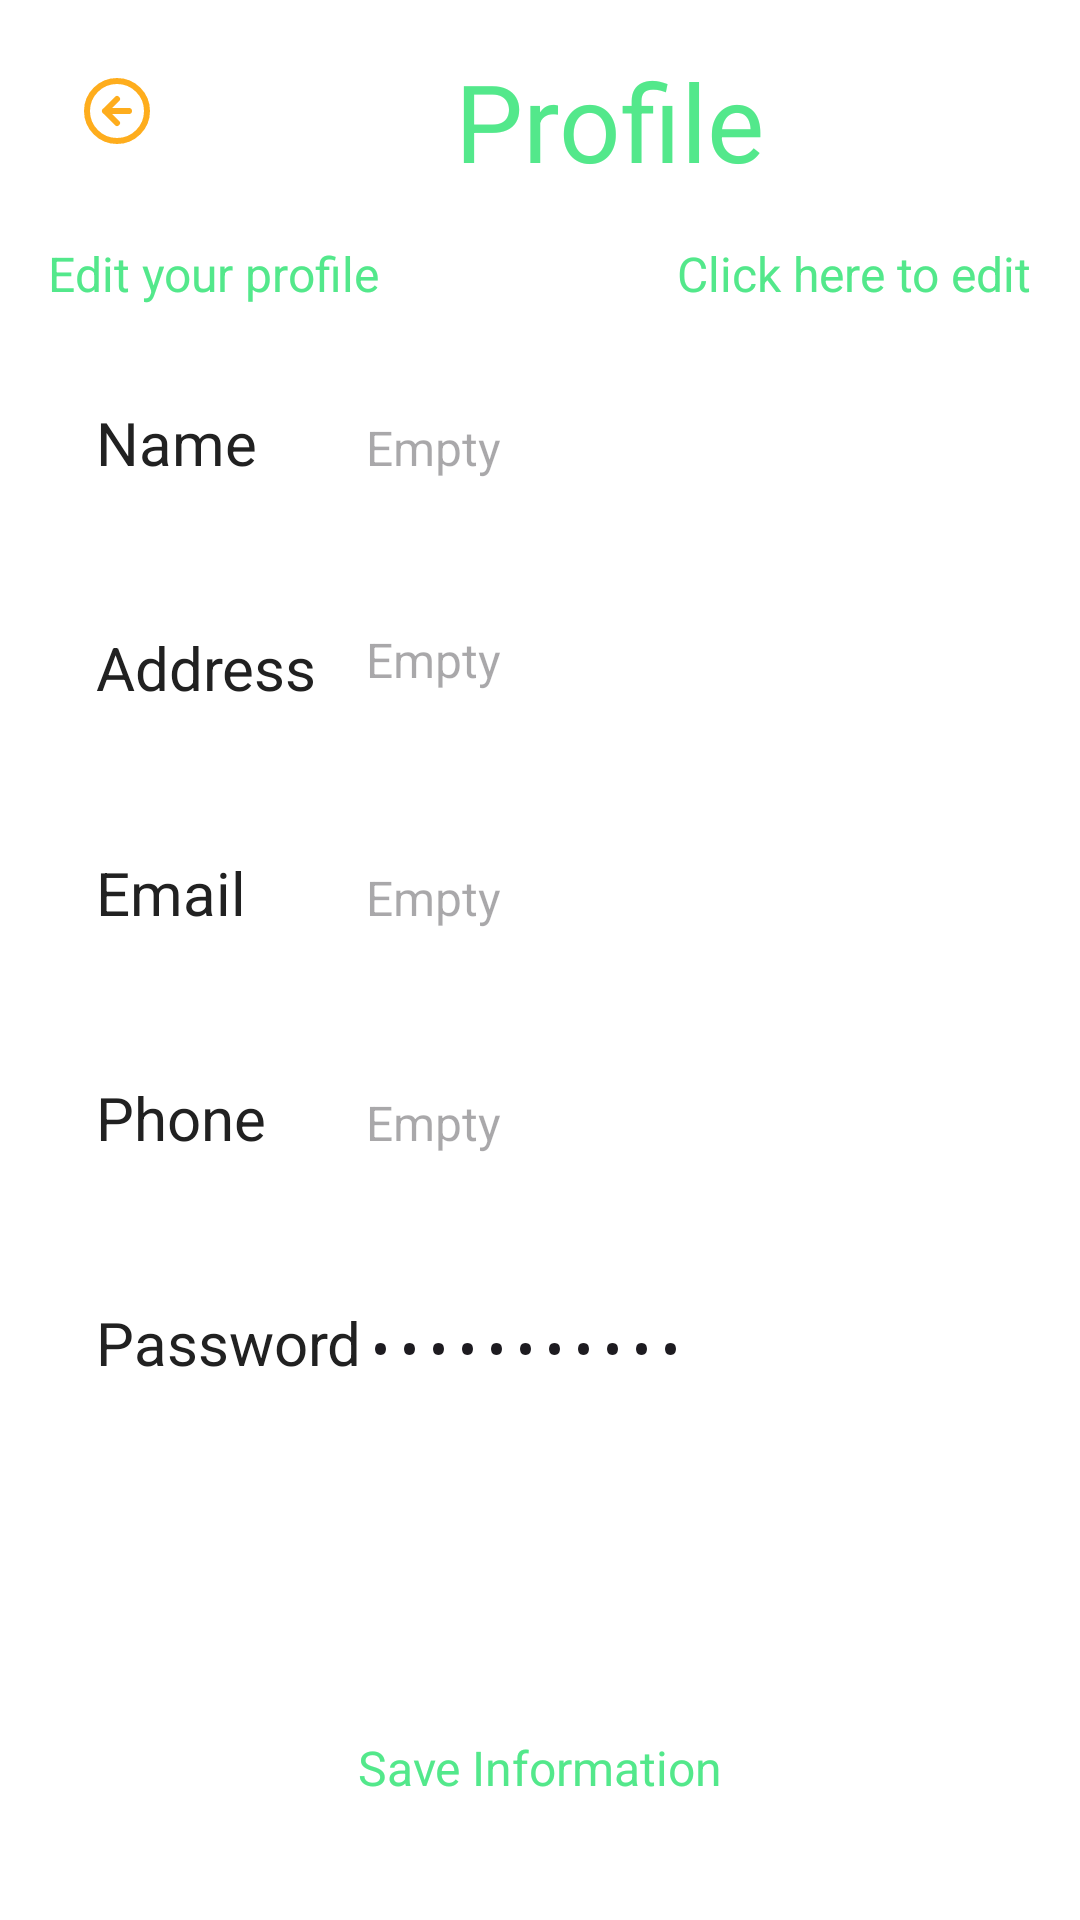

Write the Android layout XML for this screen, with the resource values it uses.
<!-- AndroidManifest.xml: application theme Theme.WavesOfFood -->
<!-- res/layout/activity_profile.xml -->
<?xml version="1.0" encoding="utf-8"?>
<androidx.constraintlayout.widget.ConstraintLayout xmlns:android="http://schemas.android.com/apk/res/android"
    xmlns:app="http://schemas.android.com/apk/res-auto"
    xmlns:tools="http://schemas.android.com/tools"
    android:id="@+id/main"
    android:layout_width="match_parent"
    android:layout_height="match_parent"
    tools:context=".activities.ProfileActivity">

    <LinearLayout
        android:id="@+id/linearLayout"
        android:layout_width="match_parent"
        android:layout_height="wrap_content"
        android:layout_margin="@dimen/activity_horizontal_margin"
        android:orientation="horizontal"
        app:layout_constraintEnd_toEndOf="parent"
        app:layout_constraintStart_toStartOf="parent"
        app:layout_constraintTop_toTopOf="parent">

        <ImageButton
            android:id="@+id/backBtn"
            android:layout_width="wrap_content"
            android:layout_height="wrap_content"
            android:backgroundTint="@color/background"
            app:srcCompat="@drawable/back_arrow_icon" />

        <TextView
            android:id="@+id/foodName"
            android:layout_width="match_parent"
            android:layout_height="wrap_content"
            android:text="@string/concise_profile"
            android:textAlignment="center"
            android:textAppearance="@style/TextAppearance.WavesOfFood.Title" />
    </LinearLayout>

    <LinearLayout
        android:id="@+id/linearLayout2"
        android:layout_width="match_parent"
        android:layout_height="wrap_content"
        android:layout_margin="@dimen/activity_horizontal_margin"
        android:orientation="horizontal"
        app:layout_constraintEnd_toEndOf="parent"
        app:layout_constraintStart_toStartOf="parent"
        app:layout_constraintTop_toBottomOf="@id/linearLayout">

        <TextView
            android:layout_width="0dp"
            android:layout_height="wrap_content"
            android:layout_weight="1"
            android:text="@string/prompt_edit_profile"
            android:textAppearance="@style/TextAppearance.WavesOfFood.Highlight" />

        <CheckedTextView
            android:id="@+id/checkedView"
            android:layout_width="wrap_content"
            android:layout_height="wrap_content"
            android:drawableStart="@drawable/edit_btn"
            android:gravity="center_vertical"
            android:drawablePadding="@dimen/space_xs"
            android:text="@string/prompt_click_to_edit"
            android:checked="false"
            android:textAppearance="@style/TextAppearance.WavesOfFood.Highlight" />
    </LinearLayout>

    <LinearLayout
        android:id="@id/linearLayout3"
        android:layout_width="match_parent"
        android:layout_height="wrap_content"
        android:orientation="vertical"
        android:padding="@dimen/activity_horizontal_margin"
        app:layout_constraintStart_toStartOf="parent"
        app:layout_constraintEnd_toEndOf="parent"
        app:layout_constraintTop_toBottomOf="@id/linearLayout2">

        <LinearLayout
            android:layout_width="match_parent"
            android:layout_height="wrap_content"
            android:background="@drawable/background_edit_text"
            android:orientation="horizontal"
            android:paddingHorizontal="@dimen/space_s"
            android:paddingVertical="@dimen/space_s">

            <TextView
                android:id="@+id/textView11"
                android:layout_width="@dimen/short_title_spacing"
                android:layout_height="wrap_content"
                android:text="@string/concise_name"
                android:textAppearance="@style/TextAppearance.WavesOfFood.Name" />


            <EditText
                android:id="@+id/nameEditText"
                android:layout_width="wrap_content"
                android:layout_height="wrap_content"
                android:background="@android:color/transparent"
                android:ems="100"
                android:hint="@string/concise_empty"
                android:textAppearance="@style/TextAppearance.WavesOfFood.Hint" />

        </LinearLayout>

        <LinearLayout
            android:background="@drawable/background_edit_text"
            android:paddingHorizontal="@dimen/space_s"
            android:paddingVertical="@dimen/space_s"
            android:layout_marginTop="@dimen/space_s"
            android:layout_width="match_parent"
            android:layout_height="wrap_content"
            android:orientation="horizontal">

            <TextView
                android:layout_gravity="start"
                android:id="@+id/textView12"
                android:layout_width="@dimen/short_title_spacing"
                android:layout_height="wrap_content"
                android:textAppearance="@style/TextAppearance.WavesOfFood.Name"
                android:text="@string/concise_address" />

            <EditText
                android:id="@+id/addressEditText"
                android:layout_width="wrap_content"
                android:layout_height="wrap_content"
                android:background="@android:color/transparent"
                android:ems="100"
                android:textAppearance="@style/TextAppearance.WavesOfFood.Caption"
                android:hint="@string/concise_empty" />
        </LinearLayout>

        <LinearLayout
            android:layout_width="match_parent"
            android:layout_height="wrap_content"
            android:layout_marginTop="@dimen/space_s"
            android:background="@drawable/background_edit_text"
            android:orientation="horizontal"
            android:paddingHorizontal="@dimen/space_s"
            android:paddingVertical="@dimen/space_s">

            <TextView
                android:id="@+id/textView13"
                android:layout_width="@dimen/short_title_spacing"
                android:layout_height="wrap_content"
                android:textAppearance="@style/TextAppearance.WavesOfFood.Name"
                android:text="@string/concise_email" />

            <EditText
                android:id="@+id/gmailEditText"
                android:layout_width="wrap_content"
                android:layout_height="wrap_content"
                android:background="@android:color/transparent"
                android:ems="100"
                android:textAppearance="@style/TextAppearance.WavesOfFood.Caption"
                android:hint="@string/concise_empty" />
        </LinearLayout>

        <LinearLayout
            android:background="@drawable/background_edit_text"
            android:paddingHorizontal="@dimen/space_s"
            android:paddingVertical="@dimen/space_s"
            android:layout_marginTop="@dimen/space_s"
            android:layout_width="match_parent"
            android:layout_height="wrap_content"
            android:orientation="horizontal">

            <TextView
                android:id="@+id/textView14"
                android:layout_width="@dimen/short_title_spacing"
                android:layout_height="wrap_content"
                android:textAppearance="@style/TextAppearance.WavesOfFood.Name"
                android:text="@string/concise_phone" />

            <EditText
                android:id="@+id/phoneEditText"
                android:layout_width="wrap_content"
                android:layout_height="wrap_content"
                android:background="@android:color/transparent"
                android:ems="12"
                android:hint="@string/concise_empty"
                android:textAppearance="@style/TextAppearance.WavesOfFood.Caption" />
        </LinearLayout>

        <LinearLayout
            android:id="@+id/passwordComponent"
            android:background="@drawable/background_edit_text"
            android:paddingHorizontal="@dimen/space_s"
            android:paddingVertical="@dimen/space_s"
            android:layout_marginTop="@dimen/space_s"
            android:layout_width="match_parent"
            android:layout_height="wrap_content"
            android:orientation="horizontal">

            <TextView
                android:id="@+id/textView15"
                android:layout_width="@dimen/short_title_spacing"
                android:layout_height="wrap_content"
                android:textAppearance="@style/TextAppearance.WavesOfFood.Name"
                android:text="@string/concise_password" />

            <EditText
                android:id="@+id/passwordEditText"
                android:layout_width="wrap_content"
                android:layout_height="wrap_content"
                android:background="@android:color/transparent"
                android:ems="12"
                android:inputType="textPassword"
                android:text="@string/lorem_ipsum_short"
                android:textAppearance="@style/TextAppearance.WavesOfFood.Caption" />
        </LinearLayout>
    </LinearLayout>

    <androidx.appcompat.widget.AppCompatButton
        android:id="@+id/btnSave"
        android:layout_width="match_parent"
        android:layout_height="wrap_content"
        android:layout_margin="@dimen/activity_horizontal_margin"
        style="@style/CustomStyle.WavesOfFood.ElevationButton"
        android:text="@string/prompt_save_info"
        app:layout_constraintStart_toStartOf="parent"
        app:layout_constraintEnd_toEndOf="parent"
        app:layout_constraintBottom_toBottomOf="parent" />
</androidx.constraintlayout.widget.ConstraintLayout>
<!-- resources referenced by this layout -->
<resources>
  <color name="background">#f8ffffff</color>
  <dimen name="activity_horizontal_margin">16dp</dimen>
  <dimen name="short_title_spacing">90dp</dimen>
  <dimen name="space_s">16dp</dimen>
  <dimen name="space_xs">8dp</dimen>
  <string name="concise_address">Address</string>
  <string name="concise_email">Email</string>
  <string name="concise_empty">Empty</string>
  <string name="concise_name">Name</string>
  <string name="concise_password">Password</string>
  <string name="concise_phone">Phone</string>
  <string name="concise_profile">Profile</string>
  <string name="lorem_ipsum_short">Lorem ipsum</string>
  <string name="prompt_click_to_edit">Click here to edit</string>
  <string name="prompt_edit_profile">Edit your profile</string>
  <string name="prompt_save_info">Save Information</string>
  <style name="TextAppearance.WavesOfFood.Caption" parent="TextAppearance.WavesOfFood.Small">
          <item name="android:textColor">@color/text_secondary</item>
      </style>
  <style name="TextAppearance.WavesOfFood.Highlight" parent="TextAppearance.WavesOfFood.Small">
          <item name="android:textColor">@color/text_highlight</item>
          <item name="fontFamily">@font/yeon_sung_regular</item>
      </style>
  <style name="TextAppearance.WavesOfFood.Hint" parent="TextAppearance.WavesOfFood.Small">
          <item name="android:textColor">@color/text_hint</item>
      </style>
  <style name="TextAppearance.WavesOfFood.Name" parent="TextAppearance.WavesOfFood.Medium">
          <item name="android:textColor">@color/text_primary</item>
          <item name="fontFamily">@font/yeon_sung_regular</item>
      </style>
  <style name="TextAppearance.WavesOfFood.Title" parent="TextAppearance.WavesOfFood.XLarge">
          <item name="fontFamily">@font/yeon_sung_regular</item>
          <item name="android:textColor">@color/text_highlight</item>
      </style>
  <style name="Theme.WavesOfFood" parent="Base.Theme.WavesOfFood" />
  <dimen name="button_w_l">160dp</dimen>
  <dimen name="space_l">32dp</dimen>
  <dimen name="space_m">24dp</dimen>
  <style name="TextAppearance.WavesOfFood.Small" parent="TextAppearance.WavesOfFood">
          <item name="android:textSize">@dimen/font_s</item>
      </style>
  <color name="text_secondary">#757575</color>
  <color name="text_highlight">#53E88B</color>
  <color name="text_hint">#9E9E9E</color>
  <style name="TextAppearance.WavesOfFood.Medium" parent="TextAppearance.WavesOfFood">
          <item name="android:textSize">@dimen/font_m</item>
      </style>
  <color name="text_primary">#212121</color>
  <style name="TextAppearance.WavesOfFood.XLarge" parent="TextAppearance.WavesOfFood">
          <item name="android:textSize">@dimen/font_xl</item>
      </style>
  <dimen name="font_s">16sp</dimen>
  <dimen name="font_m">20sp</dimen>
  <dimen name="font_xl">36sp</dimen>
  <color name="primary">#53E88B</color>
  <color name="primary_dark">#388E3C</color>
  <color name="secondary">#009688</color>
  <style name="TextAppearance.WavesOfFood.Body" parent="TextAppearance.WavesOfFood.Medium">
          <item name="android:textColor">@color/text_secondary</item>
      </style>
  <style name="TextAppearance.WavesOfFood.PrimaryButton" parent="TextAppearance.WavesOfFood.Small">
          <item name="android:textColor">@color/text_inverse</item>
          <item name="android:textAlignment">center</item>
      </style>
  <style name="TextAppearance.WavesOfFood.Subtitle" parent="TextAppearance.WavesOfFood.Large">
          <item name="fontFamily">@font/lato_bold</item>
      </style>
  <color name="text_inverse">#FFFFFF</color>
  <style name="TextAppearance.WavesOfFood.Large" parent="TextAppearance.WavesOfFood">
          <item name="android:textSize">@dimen/font_l</item>
      </style>
  <dimen name="font_l">24sp</dimen>
</resources>
